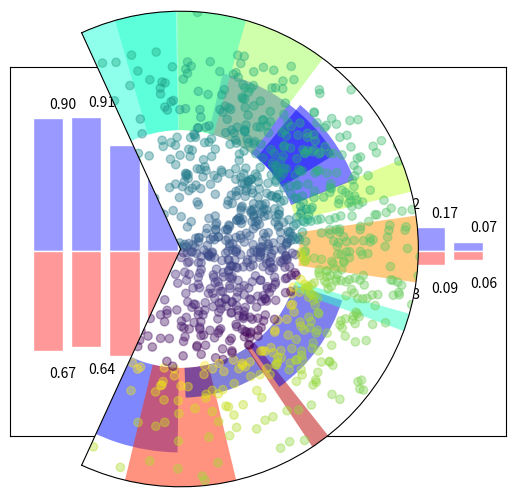

Recreate this plot in Python.
#%% 6.11: Grafico de barras.
import matplotlib.pyplot as plt
import numpy as np
n = 12
X = np.arange(n)
Y1 = (1 - X / float(n)) * np.random.uniform(0.5, 1.0, n)
Y2 = (1 - X / float(n)) * np.random.uniform(0.5, 1.0, n)


plt.bar(X, +Y1, facecolor='#9999ff', edgecolor='white')
plt.bar(X, -Y2, facecolor='#ff9999', edgecolor='white')
plt.yticks([])
plt.xticks([])

for x, y in zip(X, Y1):
    plt.text(x + 0.4, y + 0.05, '%.2f' % y, ha='center', va='bottom')
for x, y in zip(X, Y2):
    plt.text(x + 0.4, -(y + 0.20), '%.2f' % y, ha='center', va='bottom',)

plt.ylim(-1.25, +1.25)

#%% 6.12 Coordenadas Polares.

import matplotlib.pyplot as plt
import numpy as np


plt.axes([0, 0, 1, 1], polar=True )


N = 20
theta = np.arange(0., 2 * np.pi, 2 * np.pi / N)
radii = 10 * np.random.rand(N)
width = np.pi / 4 * np.random.rand(N)
bars = plt.bar(theta, radii, width=width, bottom=0.0)




for r, bar in zip(radii, bars):
    bar.set_facecolor(plt.cm.jet(r / 10.))
    bar.set_alpha(0.5)

    
    
    
#%% Ejercicio 6.13: Setear el color de un scatter plot
    
import matplotlib.pyplot as plt
import numpy as np


n = 1024
X = np.random.normal(0,1,n)
Y = np.random.normal(0,1,n)
plt.xlim(-2, 2)
plt.ylim(-2, 2)
plt.xticks([])
plt.yticks([])
plt.scatter(X, Y, c=np.arctan2(Y, X), alpha=0.4)

    
    
    
    
    
    



